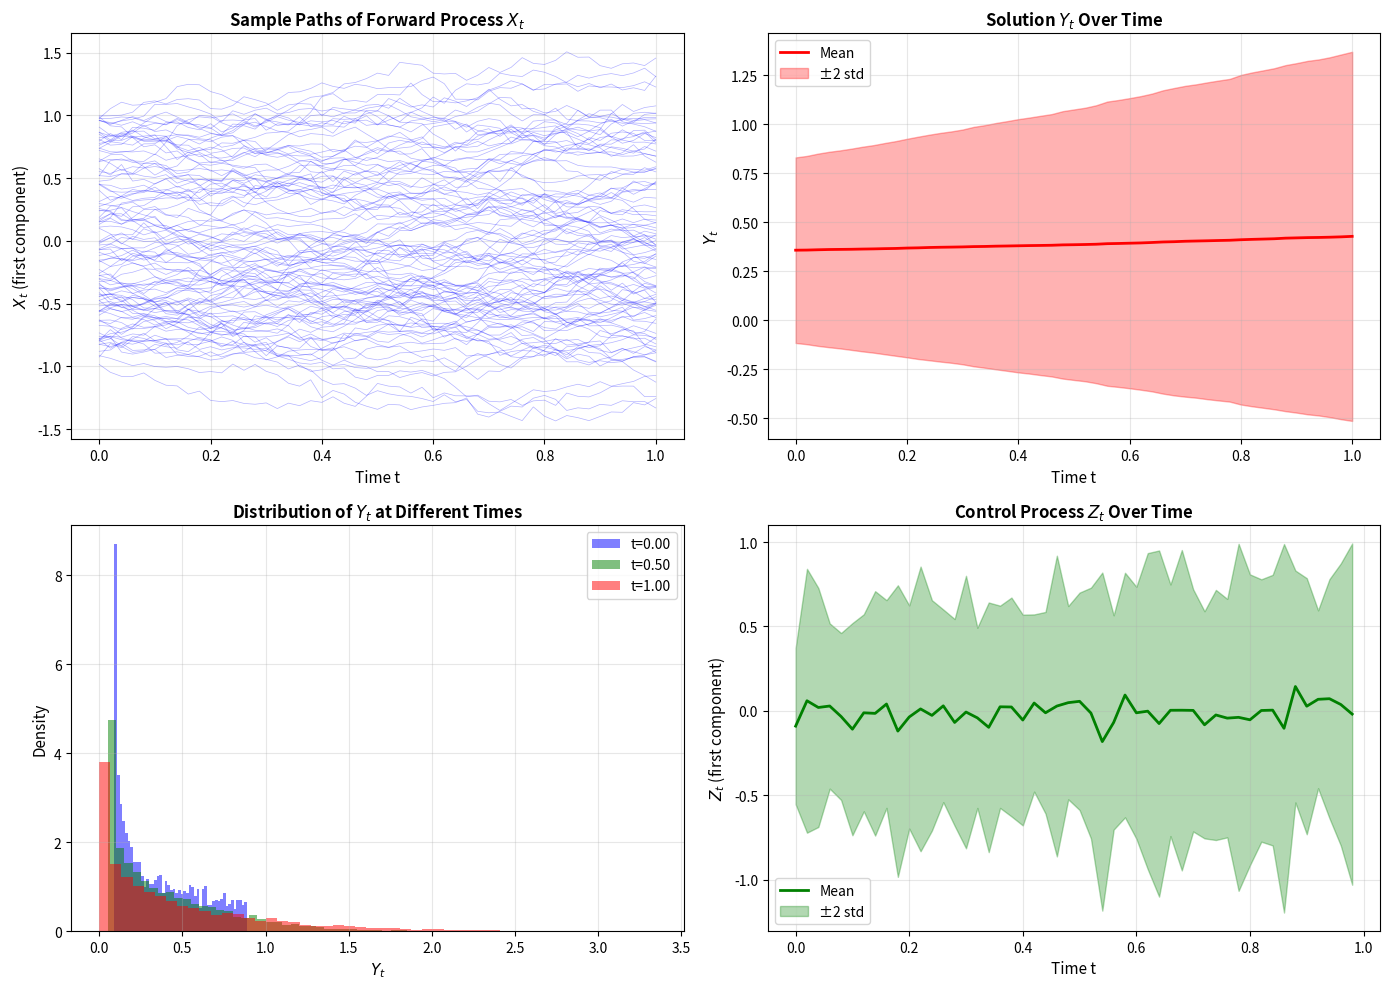

Python code for this plot:
import numpy as np
import matplotlib.pyplot as plt
from scipy.stats import norm
import warnings

warnings.filterwarnings('ignore')


class BSDESolver:
    """
    Solver for Backward Stochastic Differential Equations (BSDEs)
    using the discrete-time scheme with conditional expectation approximation.
    """

    def __init__(self, T, N, d, n_samples=10000, n_test=5000,
                 cost_func=None, terminal_func=None, diffusion_func=None):
        """
        Initialize BSDE solver.

        Parameters:
        -----------
        T : float
            Terminal time
        N : int
            Number of time steps
        d : int
            Dimension of the state variable X
        n_samples : int
            Number of Monte Carlo samples for training
        n_test : int
            Number of test samples
        cost_func : callable, optional
            Cost function F(t, X, Z). If None, uses default F = -0.5|Z|^2
            Signature: F(t, X, Z) -> array of shape (n_samples, 1)
        terminal_func : callable, optional
            Terminal condition g(X_T). If None, uses default g(X) = |X|^2
            Signature: g(X) -> array of shape (n_samples, 1)
        diffusion_func : callable, optional
            Diffusion coefficient sigma(t, X). If None, uses constant diffusion
            Signature: sigma(t, X) -> array of shape (n_samples, d)
        """
        self.T = T
        self.N = N
        self.d = d
        self.dt = T / N
        self.n_samples = n_samples
        self.n_test = n_test
        self.time_grid = np.linspace(0, T, N + 1)

        # Custom functions
        self._cost_func = cost_func
        self._terminal_func = terminal_func
        self._diffusion_func = diffusion_func

        # Storage for solution
        self.X_paths = None
        self.Y_values = None
        self.Z_values = None

    def sigma(self, t, X):
        """
        Diffusion coefficient for the forward process.
        Default: constant diffusion
        """
        if self._diffusion_func is not None:
            return self._diffusion_func(t, X)
        return np.ones_like(X)

    def F(self, t, X, Z):
        """
        Generator function F(t, X, Z).
        Default: F = -0.5 * |Z|^2
        """
        if self._cost_func is not None:
            return self._cost_func(t, X, Z)
        return -0.5 * np.sum(Z ** 2, axis=-1, keepdims=True)

    def g(self, X):
        """
        Terminal condition g(X_T).
        Default: g(X) = sum(X^2)
        """
        if self._terminal_func is not None:
            return self._terminal_func(X)
        return np.sum(X ** 2, axis=-1, keepdims=True)

    def generate_brownian_increments(self, n_paths):
        """Generate Brownian motion increments."""
        return np.random.randn(n_paths, self.N, self.d) * np.sqrt(self.dt)

    def simulate_forward_process(self, n_paths, dW=None):
        """
        Simulate the forward SDE: dX_t = sigma(t, X_t) dW_t

        Returns:
        --------
        X : array of shape (n_paths, N+1, d)
            Simulated paths
        dW : array of shape (n_paths, N, d)
            Brownian increments
        """
        if dW is None:
            dW = self.generate_brownian_increments(n_paths)

        X = np.zeros((n_paths, self.N + 1, self.d))
        X[:, 0, :] = np.random.uniform(-1,1,[n_paths,self.d])  # Start at origin

        for n in range(self.N):
            t = self.time_grid[n]
            sigma_val = self.sigma(t, X[:, n, :])
            X[:, n + 1, :] = X[:, n, :] + sigma_val * dW[:, n, :]

        return X, dW

    def compute_conditional_expectation(self, X_current, Y_next, basis_type='polynomial', degree=3):
        """
        Compute E[Y_{n+1} | X_n] using regression on basis functions.

        Parameters:
        -----------
        X_current : array of shape (n_paths, d)
            Current state values
        Y_next : array of shape (n_paths, 1)
            Next time step Y values
        basis_type : str
            Type of basis functions ('polynomial' or 'gaussian')
        degree : int
            Degree of polynomial basis
        """
        n_paths = X_current.shape[0]

        if basis_type == 'polynomial':
            # Create polynomial basis
            basis = [np.ones((n_paths, 1))]

            # Linear terms
            for i in range(self.d):
                basis.append(X_current[:, i:i + 1])

            # Quadratic terms
            if degree >= 2:
                for i in range(self.d):
                    basis.append(X_current[:, i:i + 1] ** 2)
                for i in range(self.d):
                    for j in range(i + 1, self.d):
                        basis.append(X_current[:, i:i + 1] * X_current[:, j:j + 1])

            # Cubic terms
            if degree >= 3:
                for i in range(self.d):
                    basis.append(X_current[:, i:i + 1] ** 3)

            Phi = np.hstack(basis)

        # Least squares regression
        theta = np.linalg.lstsq(Phi, Y_next, rcond=None)[0]
        Y_pred = Phi @ theta

        return Y_pred, (Phi, theta)

    def compute_Z(self, X_current, Y_next, dW_next, basis_params):
        """
        Compute Z_n = (1/dt) * E[Y_{n+1} * dW_{n+1} | X_n]
        """
        Phi, theta = basis_params

        # Compute Y_{n+1} * dW_{n+1}
        Y_dW = Y_next * dW_next  # shape: (n_paths, d)

        # Regress each component
        Z = np.zeros((X_current.shape[0], self.d))
        for i in range(self.d):
            theta_i = np.linalg.lstsq(Phi, Y_dW[:, i:i + 1], rcond=None)[0]
            Z[:, i:i + 1] = (Phi @ theta_i) / self.dt

        return Z

    def solve(self, verbose=True):
        """
        Solve the BSDE using backward recursion.
        """
        # Generate forward paths
        X, dW = self.simulate_forward_process(self.n_samples)
        self.X_paths = X

        # Initialize storage
        Y = np.zeros((self.n_samples, self.N + 1, 1))
        Z = np.zeros((self.n_samples, self.N, self.d))

        # Terminal condition
        Y[:, -1, :] = self.g(X[:, -1, :])

        # Backward iteration
        for n in range(self.N - 1, -1, -1):
            t = self.time_grid[n]

            if verbose and n % max(1, self.N // 10) == 0:
                print(f"Time step {n}/{self.N}, t={t:.3f}")

            # Compute E[Y_{n+1} | X_n]
            E_Y_next, basis_params = self.compute_conditional_expectation(
                X[:, n, :], Y[:, n + 1, :]
            )

            # Compute Z_n
            Z[:, n, :] = self.compute_Z(
                X[:, n, :], Y[:, n + 1, :], dW[:, n, :], basis_params
            )

            # Compute Y_n using the BSDE scheme
            F_val = self.F(t, X[:, n, :], Z[:, n, :])
            Y[:, n, :] = E_Y_next + F_val * self.dt

        self.Y_values = Y
        self.Z_values = Z

        # Compute Y_0 (initial value)
        Y_0 = np.mean(Y[:, 0, 0])

        return Y_0

    def plot_results(self):
        """Generate visualization of the BSDE solution."""
        fig, axes = plt.subplots(2, 2, figsize=(14, 10))

        # Plot 1: Sample paths of X
        ax = axes[0, 0]
        n_plot = min(100, self.n_samples)
        for i in range(n_plot):
            ax.plot(self.time_grid, self.X_paths[i, :, 0],
                    alpha=0.3, linewidth=0.5, color='blue')
        ax.set_xlabel('Time t', fontsize=11)
        ax.set_ylabel('$X_t$ (first component)', fontsize=11)
        ax.set_title('Sample Paths of Forward Process $X_t$', fontsize=12, fontweight='bold')
        ax.grid(True, alpha=0.3)

        # Plot 2: Y values over time
        ax = axes[0, 1]
        Y_mean = np.mean(self.Y_values[:, :, 0], axis=0)
        Y_std = np.std(self.Y_values[:, :, 0], axis=0)
        ax.plot(self.time_grid, Y_mean, 'r-', linewidth=2, label='Mean')
        ax.fill_between(self.time_grid,
                        Y_mean - 2 * Y_std,
                        Y_mean + 2 * Y_std,
                        alpha=0.3, color='red', label='±2 std')
        ax.set_xlabel('Time t', fontsize=11)
        ax.set_ylabel('$Y_t$', fontsize=11)
        ax.set_title('Solution $Y_t$ Over Time', fontsize=12, fontweight='bold')
        ax.legend(fontsize=10)
        ax.grid(True, alpha=0.3)

        # Plot 3: Distribution of Y at different times
        ax = axes[1, 0]
        times_to_plot = [0, self.N // 2, self.N]
        colors = ['blue', 'green', 'red']
        for idx, (t_idx, color) in enumerate(zip(times_to_plot, colors)):
            ax.hist(self.Y_values[:, t_idx, 0], bins=50, alpha=0.5,
                    color=color, label=f't={self.time_grid[t_idx]:.2f}', density=True)
        ax.set_xlabel('$Y_t$', fontsize=11)
        ax.set_ylabel('Density', fontsize=11)
        ax.set_title('Distribution of $Y_t$ at Different Times', fontsize=12, fontweight='bold')
        ax.legend(fontsize=10)
        ax.grid(True, alpha=0.3)

        # Plot 4: Z values over time (first component)
        ax = axes[1, 1]
        Z_mean = np.mean(self.Z_values[:, :, 0], axis=0)
        Z_std = np.std(self.Z_values[:, :, 0], axis=0)
        ax.plot(self.time_grid[:-1], Z_mean, 'g-', linewidth=2, label='Mean')
        ax.fill_between(self.time_grid[:-1],
                        Z_mean - 2 * Z_std,
                        Z_mean + 2 * Z_std,
                        alpha=0.3, color='green', label='±2 std')
        ax.set_xlabel('Time t', fontsize=11)
        ax.set_ylabel('$Z_t$ (first component)', fontsize=11)
        ax.set_title('Control Process $Z_t$ Over Time', fontsize=12, fontweight='bold')
        ax.legend(fontsize=10)
        ax.grid(True, alpha=0.3)

        plt.tight_layout()
        plt.savefig('bsde_solution.png', dpi=150, bbox_inches='tight')
        plt.show()

        return fig


# Example usage with a specific BSDE
class ExampleBSDE(BSDESolver):
    """
    Example: Solve BSDE with F(t,X,Z) = -0.5|Z|^2 and g(X) = |X|^2
    This corresponds to a nonlinear pricing problem.
    """

    def sigma(self, t, X):
        """Constant volatility."""
        return 0.3 * np.ones_like(X)

    def F(self, t, X, Z):
        """Quadratic generator."""
        return -0.5 * np.sum(Z ** 2, axis=-1, keepdims=True)

    def g(self, X):
        """Quadratic terminal payoff."""
        return np.sum(X ** 2, axis=-1, keepdims=True)


if __name__ == "__main__":
    print("=" * 60)
    print("BSDE Solver - Discrete Time Approximation")
    print("=" * 60)
    print()

    # Setup parameters
    T = 1.0  # Terminal time
    N = 50  # Number of time steps
    d = 1  # Dimension of state space
    n_samples = 5000  # Number of Monte Carlo paths

    print(f"Parameters:")
    print(f"  Terminal time T = {T}")
    print(f"  Time steps N = {N}")
    print(f"  State dimension d = {d}")
    print(f"  MC samples = {n_samples}")
    print()

    # Example 1: Using the ExampleBSDE class
    print("=" * 60)
    print("EXAMPLE 1: Using ExampleBSDE class")
    print("=" * 60)
    print("Initializing BSDE solver...")
    bsde1 = ExampleBSDE(T=T, N=N, d=d, n_samples=n_samples)

    print("\nSolving BSDE backward in time...")
    print("-" * 60)
    Y_0_1 = bsde1.solve(verbose=True)
    print("-" * 60)

    print(f"\n{'=' * 60}")
    print(f"SOLUTION AT t=0:")
    print(f"  Y_0 = {Y_0_1:.6f}")
    print(f"{'=' * 60}")

    # Generate plots
    print("\nGenerating visualizations...")
    bsde1.plot_results()
    print("Plots saved to 'bsde_solution.png'")

    # Example 2: Using custom functions directly
    print("\n" + "=" * 60)
    print("EXAMPLE 2: Using custom cost and terminal functions")
    print("=" * 60)


    # Define custom functions
    def my_cost_func(t, X, Z):
        """Custom cost: F(t,X,Z) = -|Z|^2 + sin(t)*X"""
        return -np.sum(Z ** 2, axis=-1, keepdims=True) + np.sin(t) * np.sum(X, axis=-1, keepdims=True)


    def my_terminal_func(X):
        """Custom terminal condition: g(X) = exp(-|X|^2/2)"""
        return np.exp(-0.5 * np.sum(X ** 2, axis=-1, keepdims=True))


    def my_diffusion_func(t, X):
        """Custom diffusion: sigma(t,X) = 0.2 * (1 + 0.5*sin(t))"""
        return 0.2 * (1 + 0.5 * np.sin(t)) * np.ones_like(X)


    print("\nCustom Functions:")
    print("  F(t,X,Z) = -|Z|^2 + sin(t)*X")
    print("  g(X) = exp(-|X|^2/2)")
    print("  sigma(t,X) = 0.2*(1 + 0.5*sin(t))")
    print()

    bsde2 = BSDESolver(
        T=T, N=N, d=d, n_samples=n_samples,
        cost_func=my_cost_func,
        terminal_func=my_terminal_func,
        diffusion_func=my_diffusion_func
    )

    print("Solving custom BSDE backward in time...")
    print("-" * 60)
    Y_0_2 = bsde2.solve(verbose=False)
    print("-" * 60)

    print(f"\n{'=' * 60}")
    print(f"SOLUTION AT t=0:")
    print(f"  Y_0 = {Y_0_2:.6f}")
    print(f"{'=' * 60}")

    print("\nDone!")